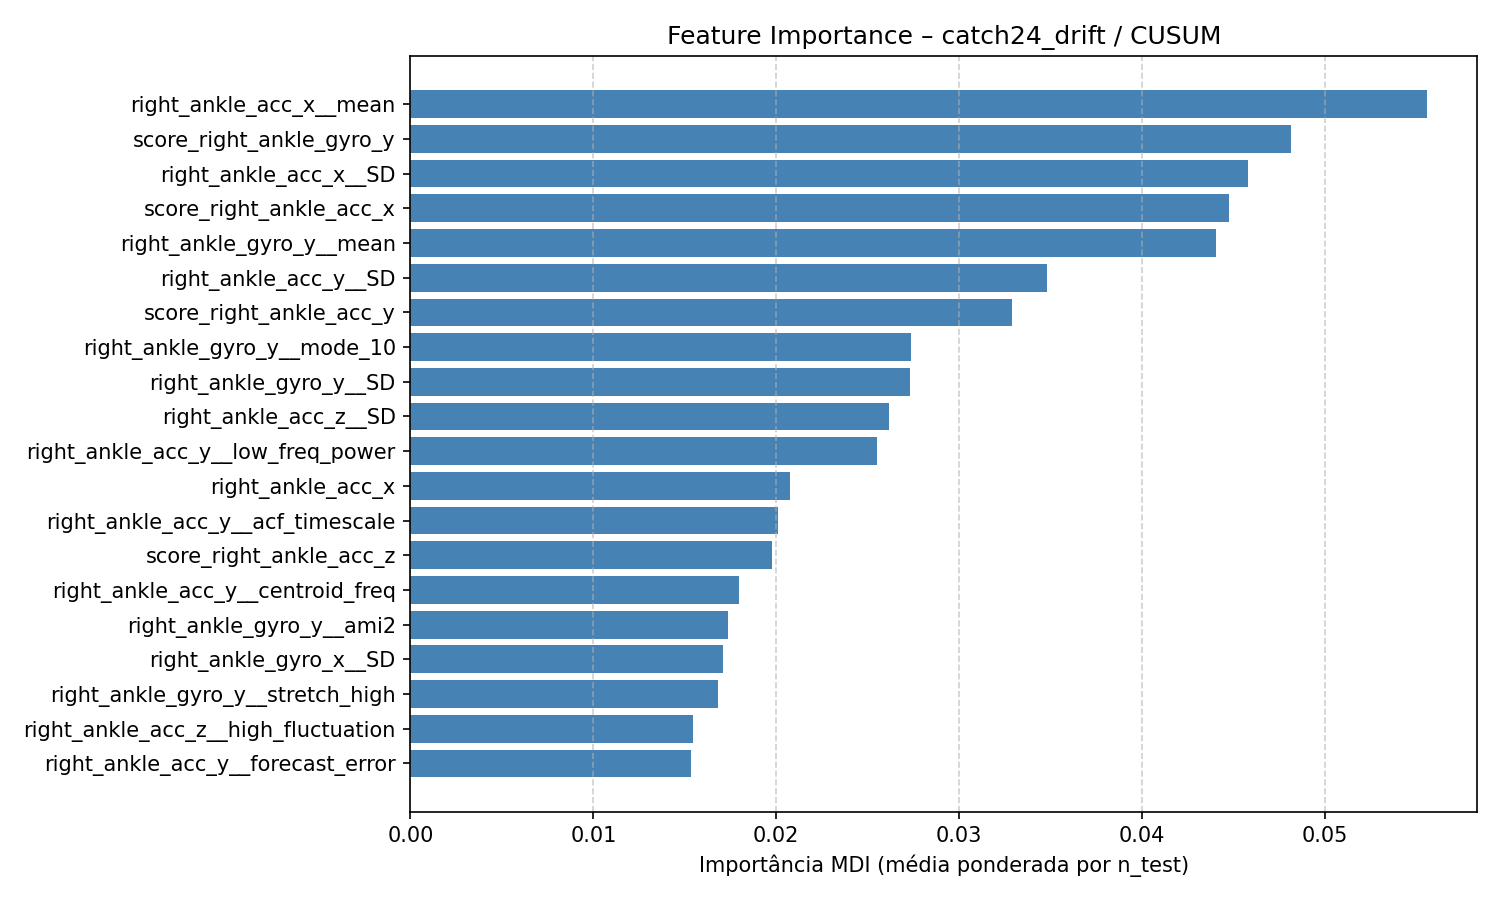

The table this chart was drawn from, first rows:
feature, feature_importance_mdi
right_ankle_acc_x__mean, 0.05555
score_right_ankle_gyro_y, 0.04811
right_ankle_acc_x__SD, 0.04581
score_right_ankle_acc_x, 0.04475
right_ankle_gyro_y__mean, 0.04402
right_ankle_acc_y__SD, 0.03478
score_right_ankle_acc_y, 0.03291
right_ankle_gyro_y__mode_10, 0.02738
right_ankle_gyro_y__SD, 0.0273
right_ankle_acc_z__SD, 0.02617
right_ankle_acc_y__low_freq_power, 0.0255
right_ankle_acc_x, 0.02075
right_ankle_acc_y__acf_timescale, 0.02009
score_right_ankle_acc_z, 0.01974
right_ankle_acc_y__centroid_freq, 0.01794
right_ankle_gyro_y__ami2, 0.01736
right_ankle_gyro_x__SD, 0.01707
right_ankle_gyro_y__stretch_high, 0.0168
right_ankle_acc_z__high_fluctuation, 0.01547
right_ankle_acc_y__forecast_error, 0.01535
right_ankle_gyro_y__forecast_error, 0.01466
right_ankle_acc_x__acf_timescale, 0.01435
right_ankle_acc_y__whiten_timescale, 0.0139
right_ankle_gyro_x__acf_first_min, 0.0138
right_ankle_gyro_y__acf_timescale, 0.01363
right_ankle_acc_y__mean, 0.01357
right_ankle_acc_y__high_fluctuation, 0.01311
right_ankle_acc_x__acf_first_min, 0.01131
right_ankle_acc_x__ami_timescale, 0.01075
right_ankle_acc_x__ami2, 0.01047
right_ankle_acc_x__transition_matrix, 0.01039
right_ankle_gyro_x__low_freq_power, 0.01005
right_ankle_acc_x__low_freq_power, 0.01001
right_ankle_gyro_y__centroid_freq, 0.009837
right_ankle_gyro_y__high_fluctuation, 0.009821
right_ankle_acc_x__centroid_freq, 0.009389
right_ankle_acc_z__forecast_error, 0.008808
right_ankle_gyro_x__ami2, 0.008688
right_ankle_acc_z__low_freq_power, 0.008319
right_ankle_gyro_y__low_freq_power, 0.007621
right_ankle_gyro_x__acf_timescale, 0.007515
right_ankle_acc_y__entropy_pairs, 0.007345
right_ankle_acc_x__stretch_decreasing, 0.007043
right_ankle_gyro_x__stretch_decreasing, 0.006555
right_ankle_gyro_y__entropy_pairs, 0.006525
right_ankle_acc_x__periodicity, 0.00639
right_ankle_gyro_x__forecast_error, 0.006184
right_ankle_acc_y__embedding_dist, 0.006037
right_ankle_gyro_y__mode_5, 0.006011
right_ankle_acc_z__mean, 0.005848
right_ankle_acc_y__ami2, 0.005735
right_ankle_gyro_y__ami_timescale, 0.005734
right_ankle_acc_y, 0.005517
right_ankle_acc_x__forecast_error, 0.005486
right_ankle_gyro_x__ami_timescale, 0.005431
right_ankle_gyro_y__acf_first_min, 0.005346
right_ankle_acc_z__acf_timescale, 0.005234
right_ankle_acc_z, 0.005207
right_ankle_acc_y__transition_matrix, 0.005191
right_ankle_acc_x__high_fluctuation, 0.005162
... 70 more rows
